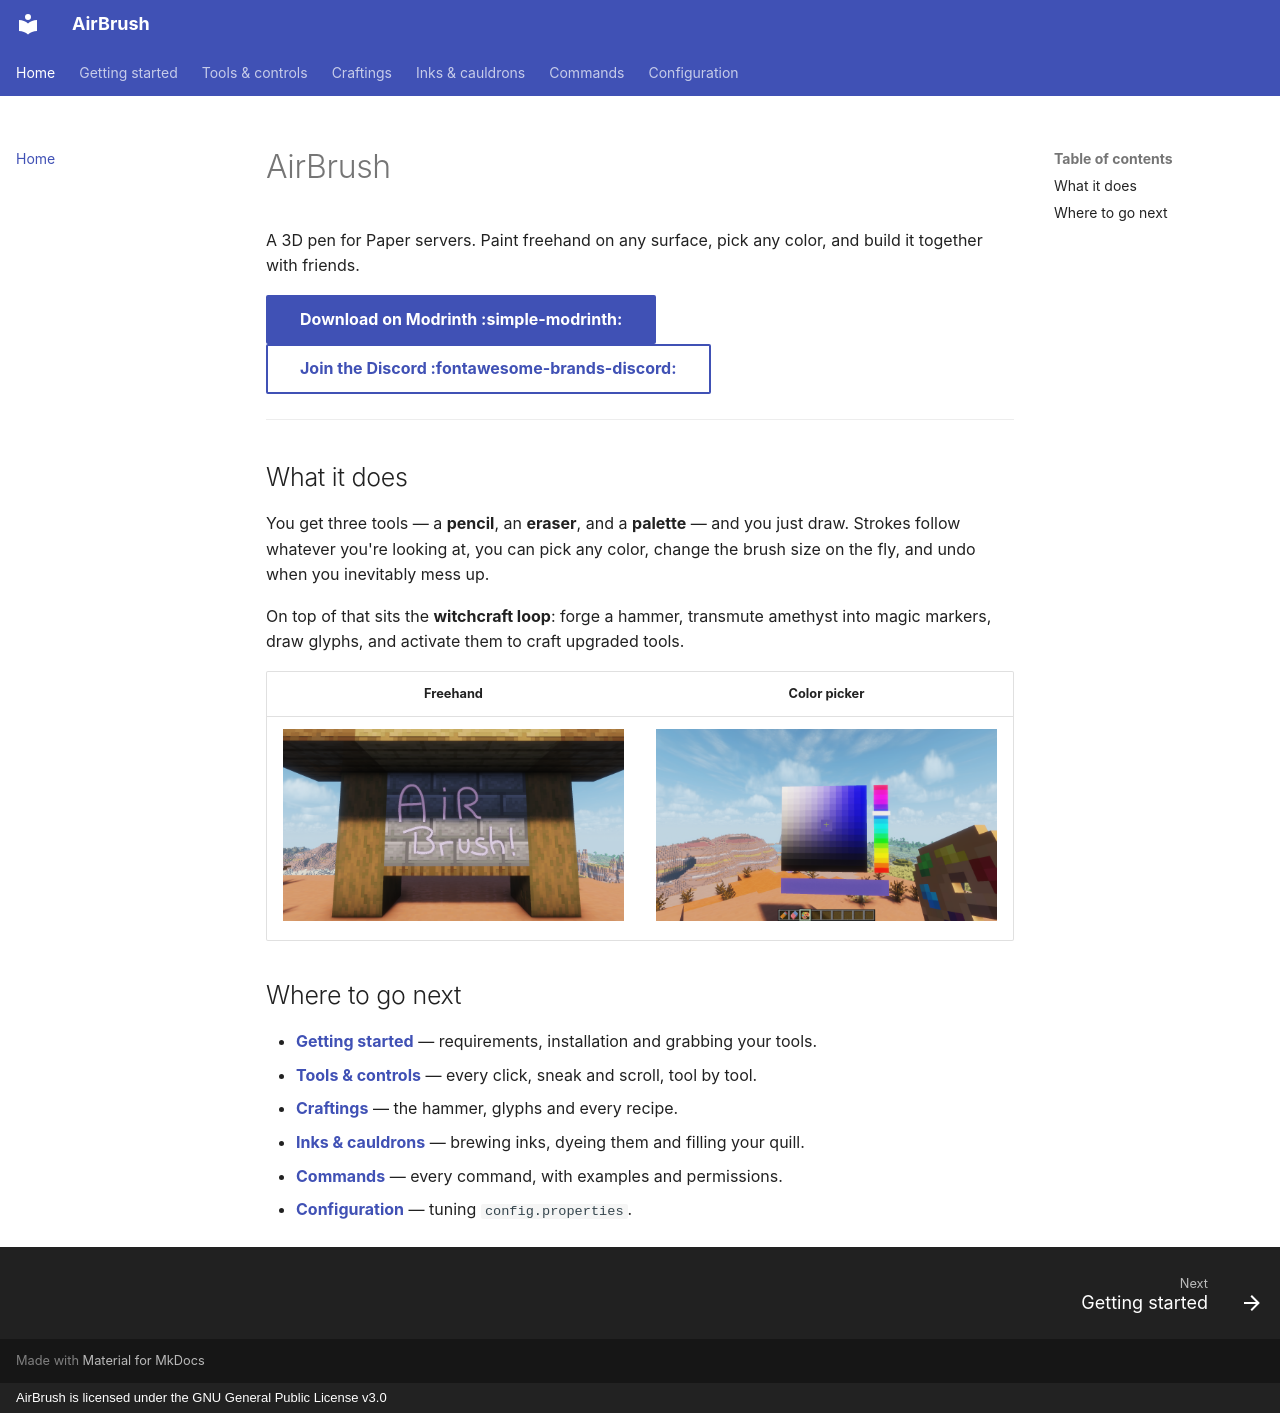

repository: ShiftSad/AirBrush · page: index.html · generator: mkdocs · copyright: AirBrush is licensed under the GNU General Public License v3.0

# AirBrush

A 3D pen for Paper servers. Paint freehand on any surface, pick any color, and
build it together with friends.

[Download on Modrinth :simple-modrinth:](https://modrinth.com/plugin/AirBrush){ .md-button .md-button--primary }
[Join the Discord :fontawesome-brands-discord:](https://discord.gg/JQVdVqyfDY){ .md-button }

---

## What it does

You get three tools — a **pencil**, an **eraser**, and a **palette** — and you just
draw. Strokes follow whatever you're looking at, you can pick any color, change the
brush size on the fly, and undo when you inevitably mess up.

On top of that sits the **witchcraft loop**: forge a hammer, transmute amethyst into
magic markers, draw glyphs, and activate them to craft upgraded tools.

| Freehand | Color picker |
| :---: | :---: |
| ![freehand](images/freehand.png) | ![palette](images/palette.png) |

## Where to go next

- [**Getting started**](getting-started.md) — requirements, installation and grabbing your tools.
- [**Tools & controls**](tools.md) — every click, sneak and scroll, tool by tool.
- [**Craftings**](craftings.md) — the hammer, glyphs and every recipe.
- [**Inks & cauldrons**](inks.md) — brewing inks, dyeing them and filling your quill.
- [**Commands**](commands.md) — every command, with examples and permissions.
- [**Configuration**](configuration.md) — tuning `config.properties`.
